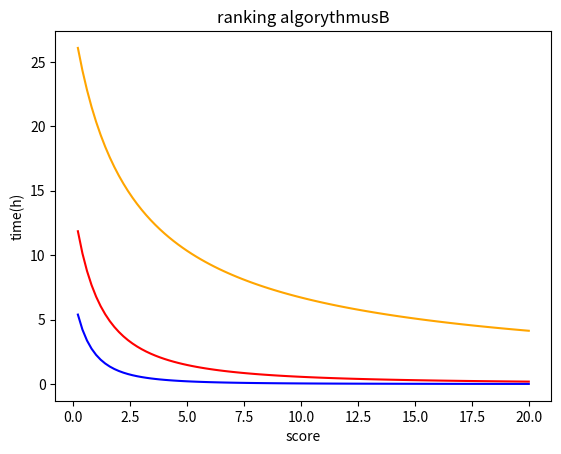

Reproduce this figure in Python.
import time
import matplotlib.pyplot as plt

# reddit comments => submission time nicht relevant (comments) https://medium.com/hacking-and-gonzo/how-reddit-ranking-algorithms-work-ef111e33d0d9
# hot sort or Hacker News’s ranking algorithm ==> submission time relevant (haupteintraege) https://medium.com/hacking-and-gonzo/how-hacker-news-ranking-algorithm-works-1d9b0cf2c08d

def calc_score(P,T,G=float(1.8)):
    score = (P-1) / pow((T+2),G)
    return score


def generate_data(P,T,G,t,r):
    x = list()
    y = list()
    for i in range(0,r):
        T += t
        score = calc_score(P,T,G)
        x.append(score)
        y.append(T)
    return y,x

x,y = generate_data(50,0,1.8,0.2,100)
x2,y2 = generate_data(50,0,2.8,0.2,100)
x3,y3 = generate_data(50,0,0.8,0.2,100)



plt.plot(x,y, color='red')
plt.plot(x2,y2, color='blue')
plt.plot(x3,y3, color='orange')
plt.xlabel('score')
plt.ylabel('time(h)')
plt.title('ranking algorythmusB')

plt.show()
